Image classification data set "data" (Ericdroush/Tax_Sale on GitHub). Class labels (4): county view, map view, map wide view, street view.

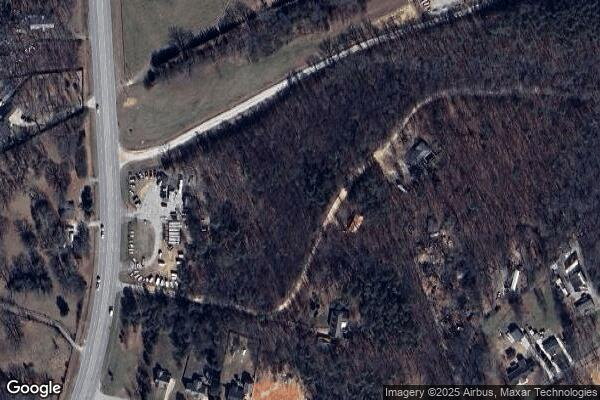
Label: map wide view

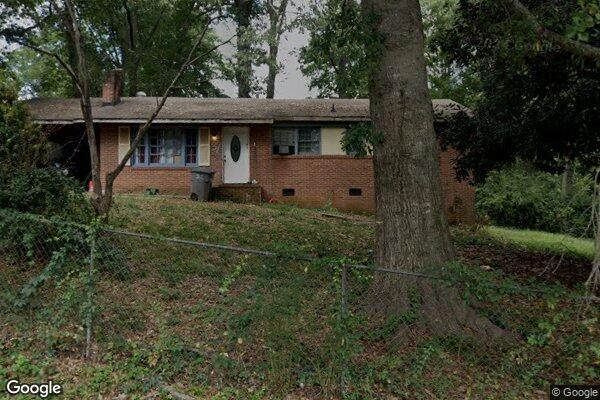
Label: street view

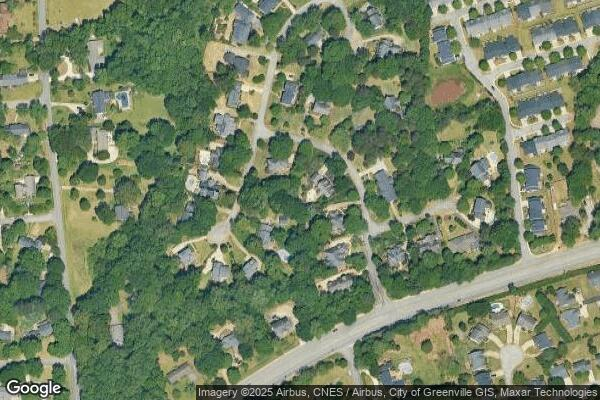
Label: map wide view

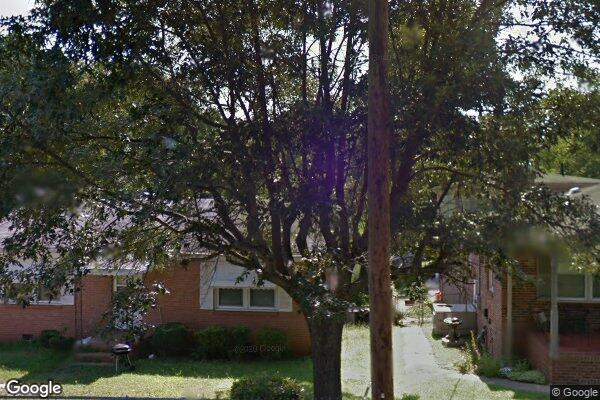
Label: street view

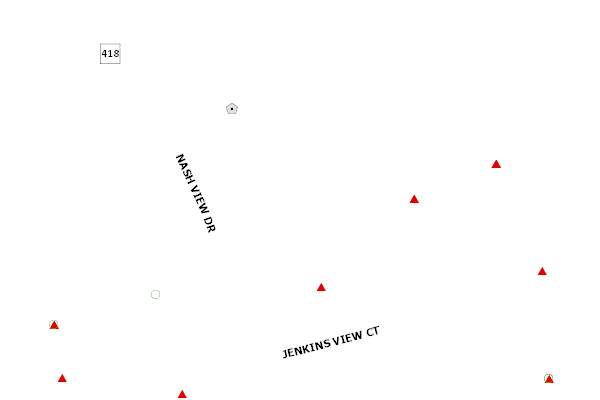
Label: county view

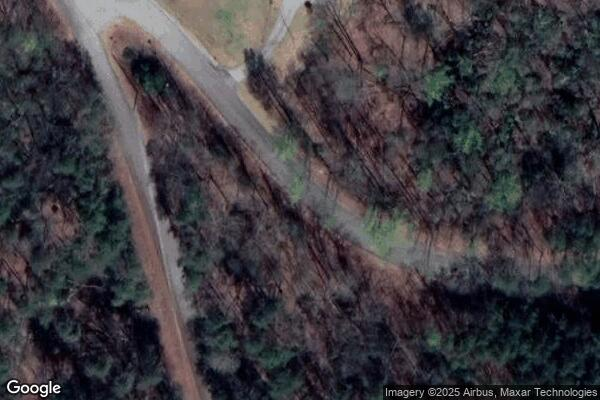
Label: map view
